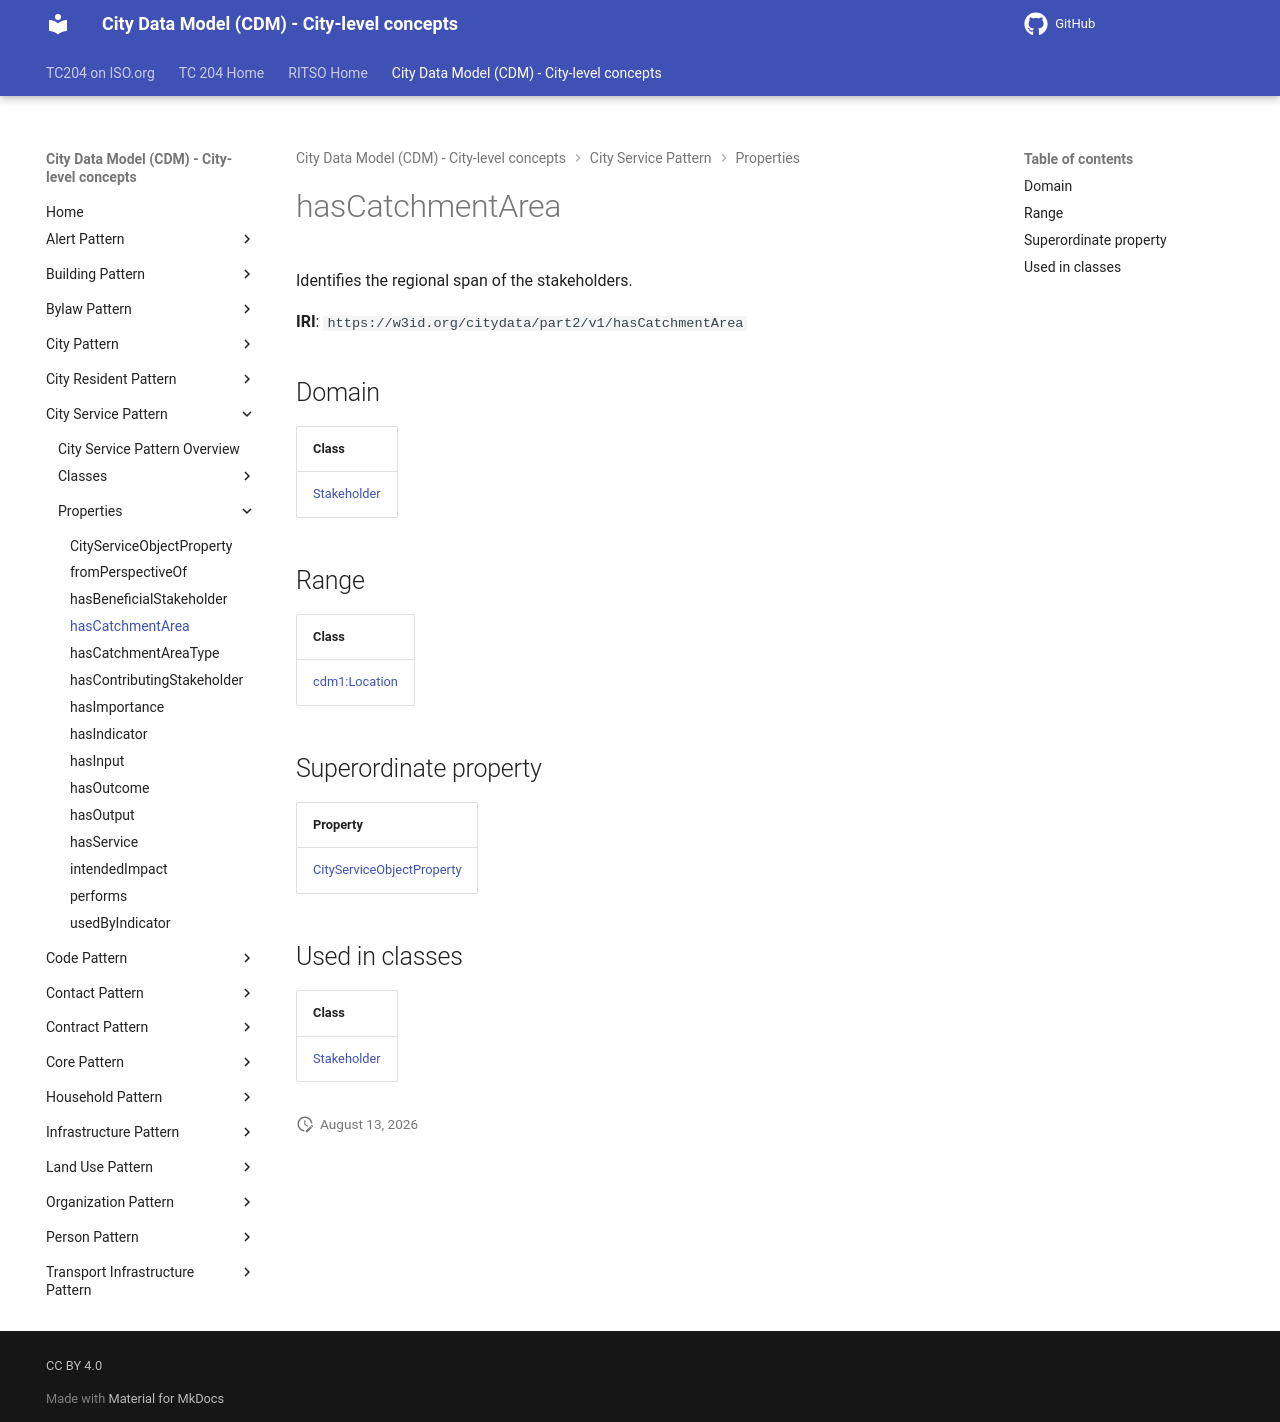

repository: ISO-TC204/ontology-cdm-p2 · page: v1.3.2-alpha.1/properties/hasCatchmentArea/index.html · generator: mkdocs

# hasCatchmentArea

Identifies the regional span of the stakeholders.

**IRI**: `https://w3id.org/citydata/part2/v1/hasCatchmentArea`

## Domain

| Class |
|-------|
| [Stakeholder](../classes/Stakeholder.md) |

## Range

| Class |
|-------|
| [cdm1:Location](https://w3id.org/citydata/part1/v1/Location) |

## Superordinate property

| Property |
|-------|
| [CityServiceObjectProperty](CityServiceObjectProperty.md) |

## Used in classes

| Class |
|-------|
| [Stakeholder](../classes/Stakeholder.md) |
